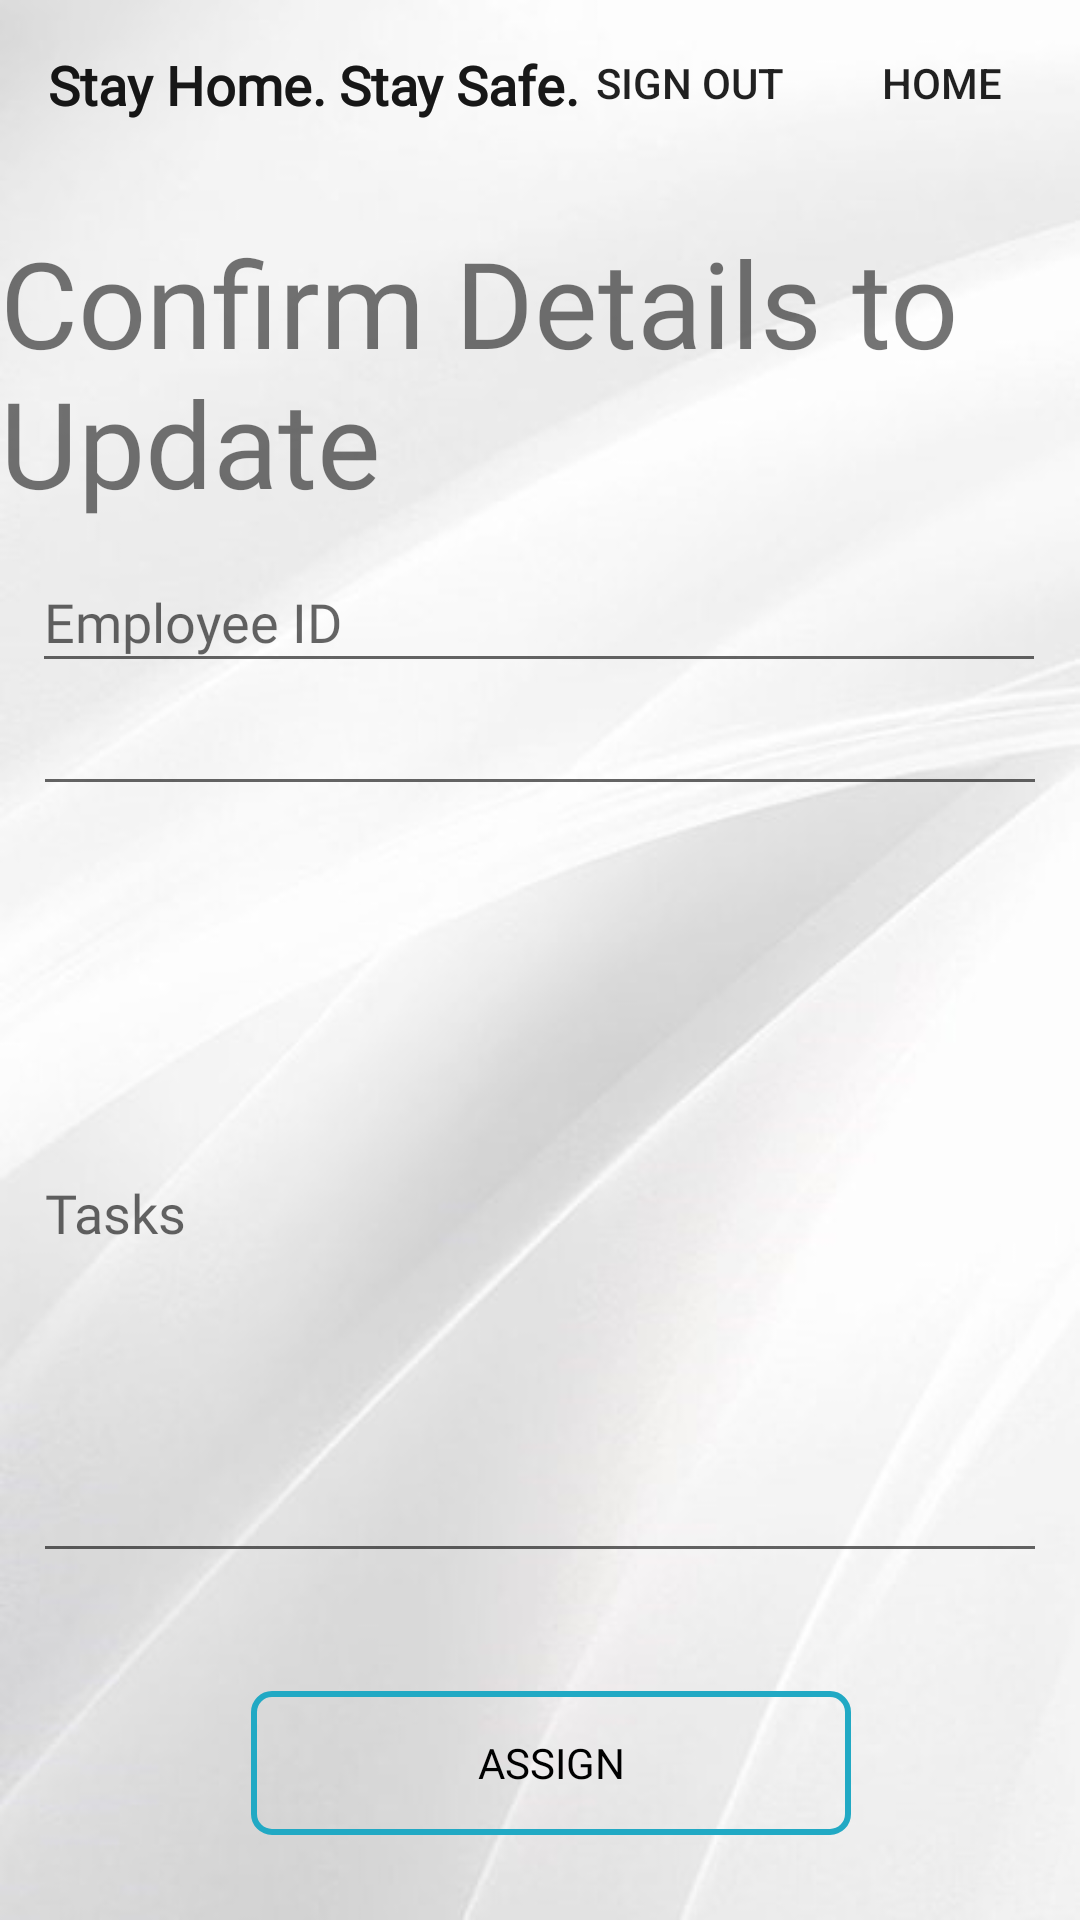

Android layout source for this screen:
<!-- AndroidManifest.xml: application theme AppTheme -->
<!-- res/layout/activity_confirm_update.xml -->
<?xml version="1.0" encoding="utf-8"?>
<androidx.constraintlayout.widget.ConstraintLayout xmlns:android="http://schemas.android.com/apk/res/android"
    xmlns:app="http://schemas.android.com/apk/res-auto"
    xmlns:tools="http://schemas.android.com/tools"
    android:id="@+id/u_date2"
    android:layout_width="match_parent"
    android:layout_height="match_parent"
    tools:context=".ConfirmUpdateActivity"
    android:background="@drawable/qq">

    <Button
        android:id="@+id/button22"
        style="@android:style/Widget.DeviceDefault.Button.Borderless.Small"
        android:layout_width="92dp"
        android:layout_height="37dp"
        android:layout_marginTop="8dp"
        android:layout_marginEnd="84dp"
        android:layout_marginRight="84dp"
        android:text="@string/signout"
        android:textSize="14sp"
        app:layout_constraintEnd_toEndOf="parent"
        app:layout_constraintTop_toTopOf="parent" />

    <Button
        android:id="@+id/home"
        style="@android:style/Widget.DeviceDefault.Button.Borderless.Small"
        android:layout_width="92dp"
        android:layout_height="37dp"
        android:layout_marginTop="8dp"
        android:onClick="home"
        android:text="Home"
        android:textSize="14sp"
        app:layout_constraintEnd_toEndOf="parent"
        app:layout_constraintTop_toTopOf="parent" />

    <TextView
        android:id="@+id/textView41"
        android:layout_width="wrap_content"
        android:layout_height="wrap_content"
        android:layout_marginStart="16dp"
        android:layout_marginLeft="16dp"
        android:layout_marginTop="16dp"
        android:fontFamily="@font/shadows_into_light"
        android:text="@string/stayhomestaysafe"
        android:textSize="18sp"
        android:textStyle="bold"
        app:layout_constraintStart_toStartOf="parent"
        app:layout_constraintTop_toTopOf="parent" />

    <TextView
        android:id="@+id/testcase4"
        android:layout_width="wrap_content"
        android:layout_height="wrap_content"
        android:fontFamily="@font/signika_light"
        android:text="Confirm Details to Update"
        android:textSize="40sp"
        app:layout_constraintBottom_toBottomOf="parent"
        app:layout_constraintEnd_toEndOf="parent"
        app:layout_constraintHorizontal_bias="1.0"
        app:layout_constraintStart_toStartOf="parent"
        app:layout_constraintTop_toTopOf="parent"
        app:layout_constraintVertical_bias="0.137" />

    <EditText
        android:id="@+id/u_eid2"
        android:layout_width="338dp"
        android:layout_height="44dp"
        android:contentDescription="@string/eid"
        android:editable="false"
        android:ems="10"
        android:fontFamily="@font/source_sans_pro_extralight"
        android:hint="@string/eid"
        android:inputType="none"
        app:layout_constraintBottom_toBottomOf="parent"
        app:layout_constraintEnd_toEndOf="parent"
        app:layout_constraintHorizontal_bias="0.49"
        app:layout_constraintStart_toStartOf="parent"
        app:layout_constraintTop_toTopOf="parent"
        app:layout_constraintVertical_bias="0.308" />

    <EditText
        android:id="@+id/dupdate"
        android:layout_width="338dp"
        android:layout_height="44dp"
        android:contentDescription="Date"
        android:ems="10"
        android:fontFamily="@font/source_sans_pro_extralight"
        android:inputType="textPersonName"
        app:layout_constraintBottom_toBottomOf="parent"
        app:layout_constraintEnd_toEndOf="parent"
        app:layout_constraintHorizontal_bias="0.493"
        app:layout_constraintStart_toStartOf="parent"
        app:layout_constraintTop_toTopOf="parent"
        app:layout_constraintVertical_bias="0.377"
        tools:text="DD/MM/YYYY" />

    <EditText
        android:id="@+id/u_task"
        android:layout_width="338dp"
        android:layout_height="243dp"
        android:contentDescription="date"
        android:ems="10"
        android:fontFamily="@font/source_sans_pro_extralight"
        android:hint="Tasks"
        android:inputType="textPersonName"
        app:layout_constraintBottom_toBottomOf="parent"
        app:layout_constraintEnd_toEndOf="parent"
        app:layout_constraintHorizontal_bias="0.493"
        app:layout_constraintStart_toStartOf="parent"
        app:layout_constraintTop_toTopOf="parent"
        app:layout_constraintVertical_bias="0.709" />

    <Button
        android:id="@+id/c_update"
        android:background="@drawable/custom_buttons"
        android:layout_width="200dp"
        android:layout_height="wrap_content"
        android:fadingEdge="horizontal"
        android:filterTouchesWhenObscured="true"
        android:fontFamily="@font/signika_bold"
        android:text="@string/assign"
        android:textColor="#000000"
        app:layout_constraintBottom_toBottomOf="parent"
        app:layout_constraintEnd_toEndOf="parent"
        app:layout_constraintHorizontal_bias="0.523"
        app:layout_constraintStart_toStartOf="parent"
        app:layout_constraintTop_toTopOf="parent"
        app:layout_constraintVertical_bias="0.952" />

    <TextView
        android:id="@+id/textView43"
        android:layout_width="wrap_content"
        android:layout_height="wrap_content"
        android:layout_marginStart="16dp"
        android:layout_marginLeft="16dp"
        android:layout_marginTop="16dp"
        android:fontFamily="@font/shadows_into_light"
        android:text="@string/stayhomestaysafe"
        android:textSize="18sp"
        android:textStyle="bold"
        app:layout_constraintStart_toStartOf="parent"
        app:layout_constraintTop_toTopOf="parent" />

    <TextView
        android:id="@+id/textView44"
        android:layout_width="wrap_content"
        android:layout_height="wrap_content"
        android:fontFamily="@font/signika_light"
        android:textSize="40sp"
        app:layout_constraintBottom_toBottomOf="parent"
        app:layout_constraintEnd_toEndOf="parent"
        app:layout_constraintHorizontal_bias="0.051"
        app:layout_constraintStart_toStartOf="parent"
        app:layout_constraintTop_toTopOf="parent"
        app:layout_constraintVertical_bias="0.164" />

    <TextView
        android:id="@+id/textView45"
        android:layout_width="wrap_content"
        android:layout_height="wrap_content"
        android:layout_marginStart="16dp"
        android:layout_marginLeft="16dp"
        android:layout_marginTop="16dp"
        android:fontFamily="@font/shadows_into_light"
        android:text="@string/stayhomestaysafe"
        android:textSize="18sp"
        android:textStyle="bold"
        app:layout_constraintStart_toStartOf="parent"
        app:layout_constraintTop_toTopOf="parent" />
</androidx.constraintlayout.widget.ConstraintLayout>
<!-- resources referenced by this layout -->
<resources>
  <!-- drawable custom_buttons (drawable) -->
  <?xml version="1.0" encoding="utf-8"?>
  <shape xmlns:android="http://schemas.android.com/apk/res/android" android:shape="rectangle">
  
      <stroke android:color="#21A9C4" android:width="2dp"/>
      <corners android:radius="6dp"/>
  
  </shape>
  <!-- drawable qq: jpg bitmap (drawable, 38456 bytes) -->
  <string name="assign">Assign</string>
  <string name="eid">Employee ID</string>
  <string name="signout">Sign Out</string>
  <string name="stayhomestaysafe">Stay Home. Stay Safe.</string>
  <style name="AppTheme" parent="Theme.AppCompat.Light.NoActionBar">
          
          <item name="colorPrimary">@color/colorPrimary</item>
          <item name="colorPrimaryDark">@color/colorPrimaryDark</item>
          <item name="colorAccent">@color/colorAccent</item>
          <item name="android:statusBarColor">#00000000</item>
  
      </style>
  <color name="colorPrimary">#6200EE</color>
  <color name="colorPrimaryDark">#338a3e</color>
  <color name="colorAccent">#98ee99</color>
</resources>
